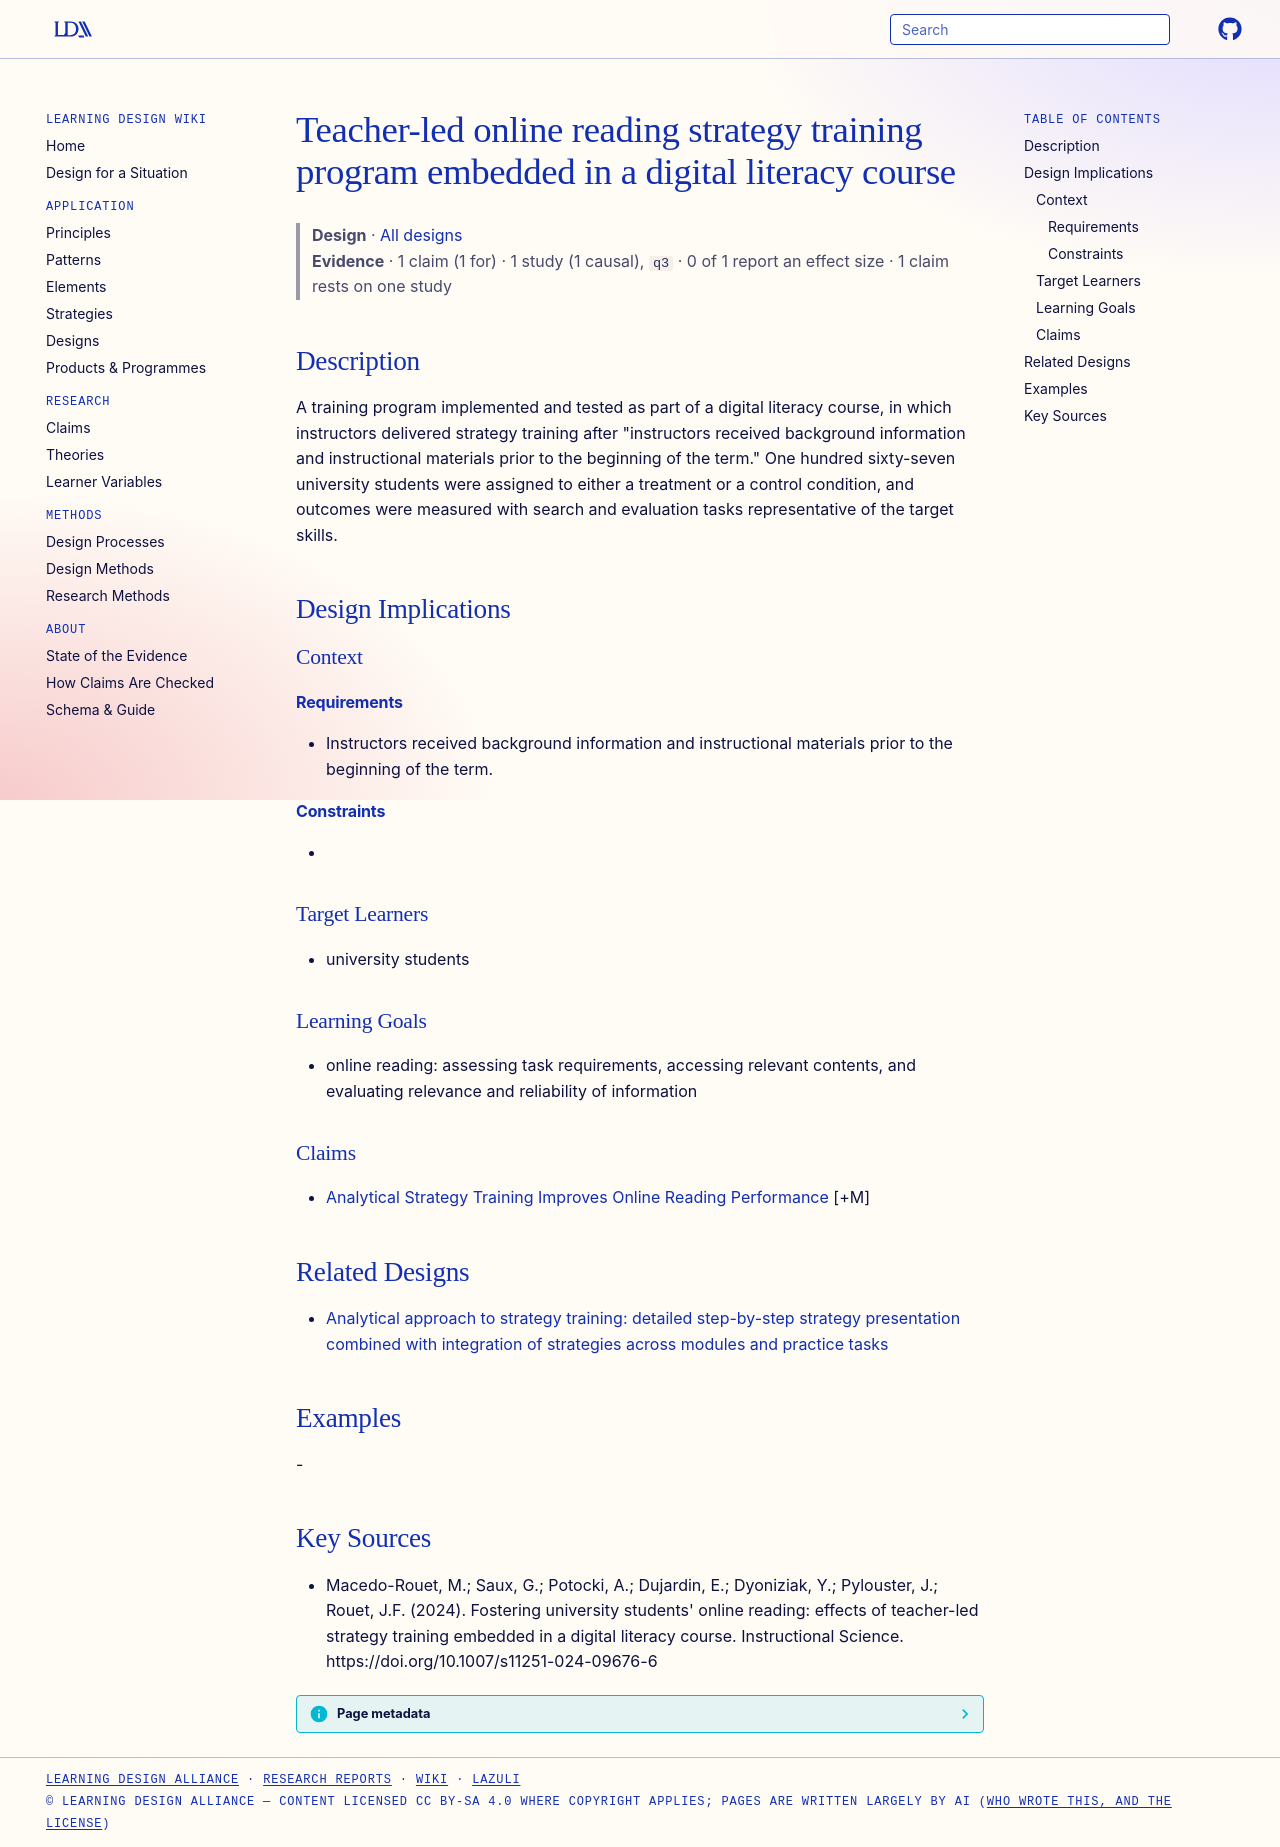

repository: Learning-Design-Alliance/learning-wiki · page: designs/teacher-led-online-reading-strategy-training-program/index.html · generator: mkdocs

---
type: design
id: teacher-led-online-reading-strategy-training-program
title: Teacher-led online reading strategy training program embedded in a digital literacy course
description: "A training program implemented and tested as part of a digital literacy course, in which instructors delivered strategy training after \"instructors received background information and instructional materials prior to..."
status: review
generated:
  by: "process:settle-candidates"
  at: 2026-10-18
sources:
  - id: macedo-rouet-2024
    resource: "https://doi.org/10.1007/s11251-024-09676-6"
    title: "Macedo-Rouet, M.; Saux, G.; Potocki, A.; Dujardin, E.; Dyoniziak, Y.; Pylouster, J.; Rouet, J.F. (2024). Fostering university students' online reading: effects of teacher-led strategy training embedded in a digital literacy course. Instructional Science. https://doi.org/10.1007/s11251-024-09676-6"
    author: Macedo-Rouet, M.; Saux, G.; Potocki, A.; Dujardin, E.; Dyoniziak, Y.; Pylouster, J.; Rouet, J.F
---

# Teacher-led online reading strategy training program embedded in a digital literacy course

> **Design** · [All designs](index.md)
> **Evidence** · 1 claim (1 for) · 1 study (1 causal), `q3` · 0 of 1 report an effect size · 1 claim rests on one study

## Description
A training program implemented and tested as part of a digital literacy course, in which instructors delivered strategy training after "instructors received background information and instructional materials prior to the beginning of the term." One hundred sixty-seven university students were assigned to either a treatment or a control condition, and outcomes were measured with search and evaluation tasks representative of the target skills.

## Design Implications

### Context
#### Requirements
- Instructors received background information and instructional materials prior to the beginning of the term.
#### Constraints
- 

### Target Learners
- university students

### Learning Goals
- online reading: assessing task requirements, accessing relevant contents, and evaluating relevance and reliability of information

### Claims
- [Analytical Strategy Training Improves Online Reading Performance](../claims/analytical-strategy-training-improves-online-reading-performance.md) [+M]

## Related Designs

- [Analytical approach to strategy training: detailed step-by-step strategy presentation combined with integration of strategies across modules and practice tasks](analytical-approach-strategy-training.md)

## Examples
-

## Key Sources
- Macedo-Rouet, M.; Saux, G.; Potocki, A.; Dujardin, E.; Dyoniziak, Y.; Pylouster, J.; Rouet, J.F. (2024). Fostering university students' online reading: effects of teacher-led strategy training embedded in a digital literacy course. Instructional Science. https://doi.org/10.1007/s11251-024-09676-6
